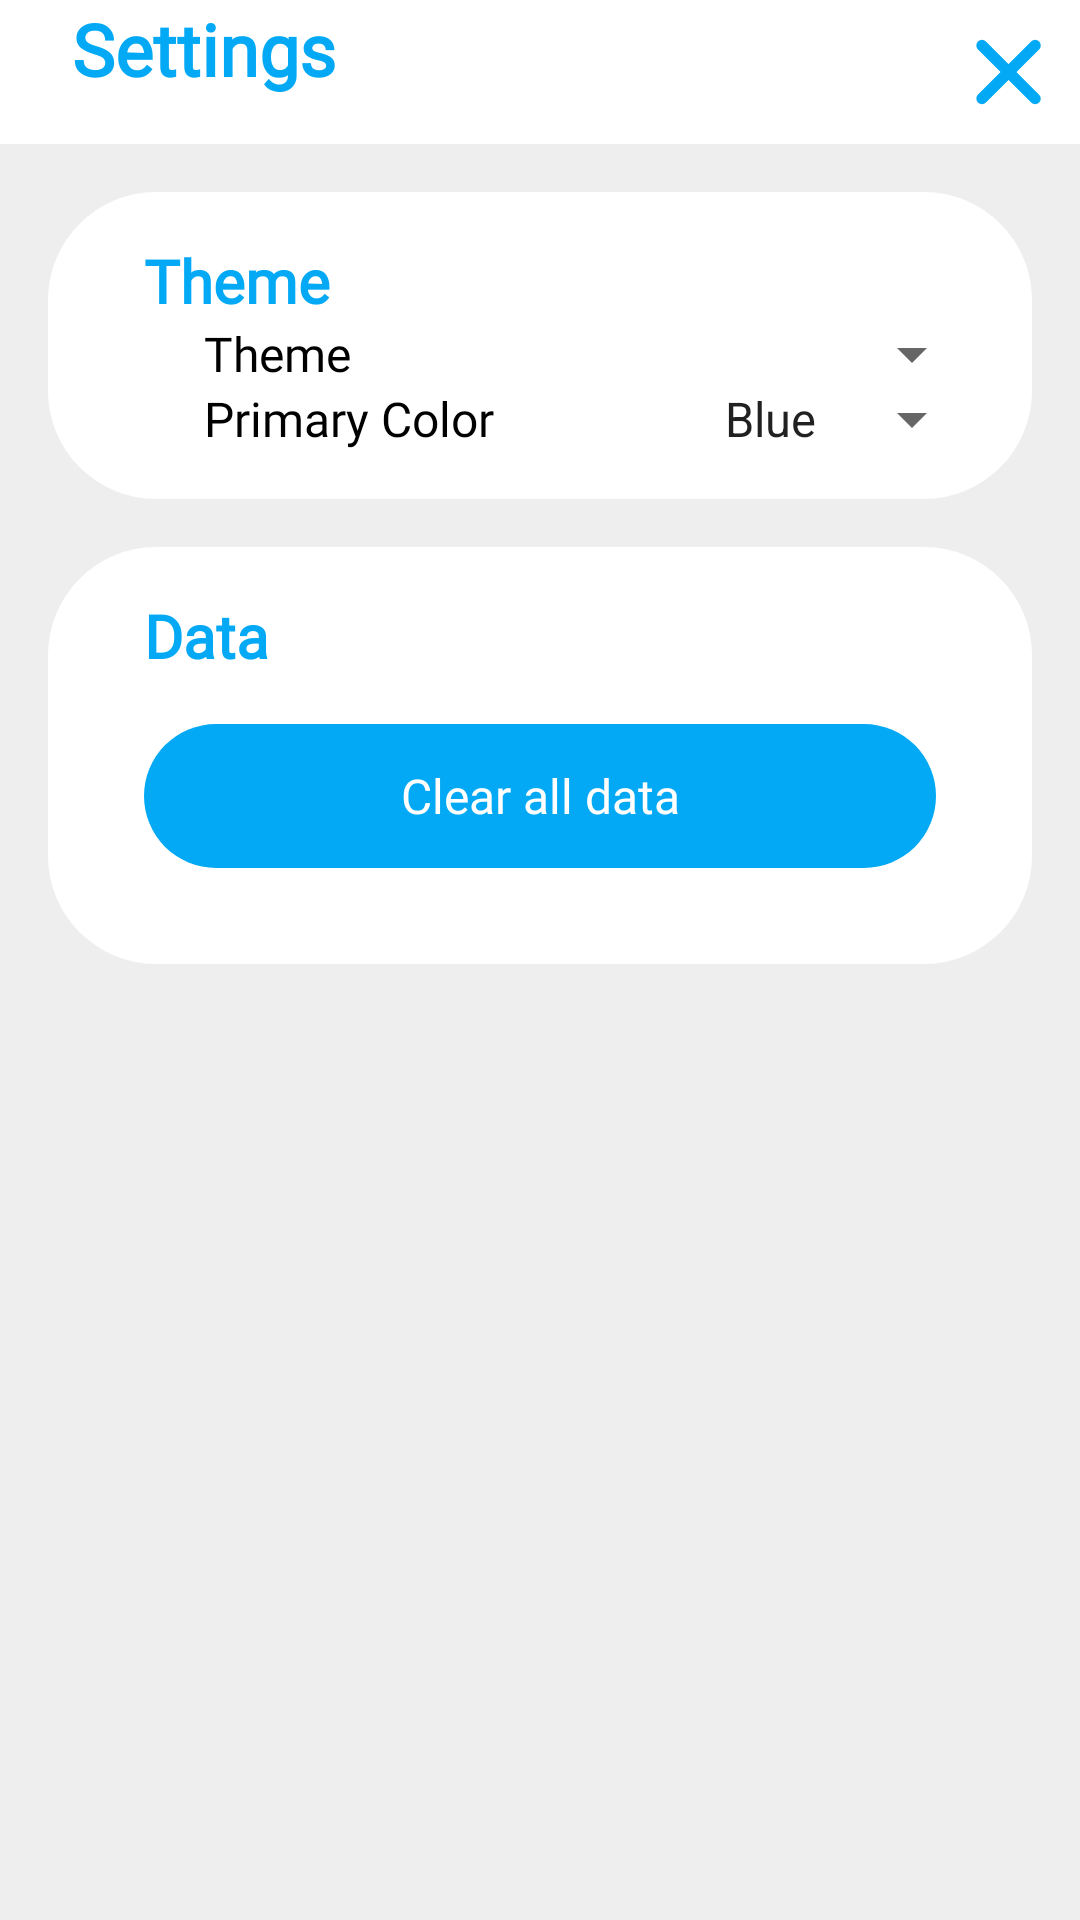

Produce the Android XML layout that renders to this screen, including the resource entries it uses.
<!-- AndroidManifest.xml: application theme Theme.Javary -->
<!-- res/layout/activity_settings.xml -->
<?xml version="1.0" encoding="utf-8"?>
<LinearLayout xmlns:android="http://schemas.android.com/apk/res/android"
    xmlns:app="http://schemas.android.com/apk/res-auto"
    xmlns:tools="http://schemas.android.com/tools"
    android:layout_width="match_parent"
    android:layout_height="match_parent"
    android:layout_gravity="center"
    android:background="?attr/backgroundColor"
    android:orientation="vertical"
    tools:context=".activities.settings.SettingsActivity">

    <LinearLayout

        style="@style/UpperBar"
        android:layout_width="match_parent"
        android:orientation="horizontal">

        <TextView
            android:id="@+id/textView"
            style="@style/Header"
            android:layout_weight="1"
            android:text="@string/title_settings" />

        <ImageButton
            android:id="@+id/settings_close"
            android:layout_width="48dp"
            android:layout_height="48dp"
            android:background="#00FFFFFF"
            android:src="@drawable/ic_close"
            tools:ignore="SpeakableTextPresentCheck" />

    </LinearLayout>

    <LinearLayout
        android:layout_width="match_parent"
        android:layout_height="match_parent"
        android:layout_weight="1"
        android:orientation="vertical"
        android:padding="@dimen/container_padding">

        <LinearLayout
            android:layout_width="match_parent"
            android:layout_height="wrap_content"
            android:background="@drawable/rounded_corners"
            android:backgroundTint="?attr/colorSecondary"
            android:orientation="vertical"
            android:padding="@dimen/container_padding">

            <TextView
                style="@style/Title"
                android:layout_width="match_parent"
                android:layout_height="wrap_content"
                android:text="@string/title_theme" />

            <LinearLayout
                android:layout_width="match_parent"
                android:layout_height="wrap_content"
                android:orientation="vertical"
                android:paddingStart="36dp">

                <LinearLayout
                    android:layout_width="match_parent"
                    android:layout_height="match_parent"
                    android:orientation="horizontal">

                    <TextView

                        style="@style/Paragraph"
                        android:layout_width="64dp"
                        android:layout_height="wrap_content"
                        android:layout_gravity="left"
                        android:layout_weight="1"
                        android:text="@string/title_theme"
                        tools:ignore="DuplicateIds" />

                    <Spinner

                        android:id="@+id/settings_theme_spinner"
                        style="@style/Spinner"
                        android:layout_gravity="right"
                        android:layout_weight="1"
                        android:contextClickable="false"
                        android:dropDownWidth="wrap_content"
                        android:spinnerMode="dropdown"
                        tools:ignore="TouchTargetSizeCheck"
                        tools:listitem="@layout/spinner_item" />
                </LinearLayout>

                <LinearLayout
                    android:layout_width="match_parent"
                    android:layout_height="match_parent"
                    android:orientation="horizontal">

                    <TextView

                        style="@style/Paragraph"
                        android:layout_width="64dp"
                        android:layout_height="wrap_content"
                        android:layout_gravity="left"
                        android:layout_weight="1"
                        android:text="@string/setting_primary_color" />

                    <Spinner

                        android:id="@+id/settings_primarycolor_spinner"
                        style="@style/Spinner"
                        android:layout_gravity="right"
                        android:layout_weight="1"
                        android:dropDownWidth="wrap_content"
                        android:entries="@array/colors"
                        android:spinnerMode="dropdown"
                        tools:ignore="TouchTargetSizeCheck"
                        tools:listitem="@layout/spinner_item" />
                </LinearLayout>

            </LinearLayout>

        </LinearLayout>

        <LinearLayout
            android:layout_width="match_parent"
            android:layout_height="wrap_content"
            android:layout_marginTop="@dimen/activity_vertical_margin"
            android:background="@drawable/rounded_corners"
            android:backgroundTint="?attr/colorSecondary"
            android:orientation="vertical"
            android:padding="@dimen/container_padding">

            <TextView
                style="@style/Title"
                android:layout_width="match_parent"
                android:layout_height="wrap_content"
                android:text="@string/title_data" />

            <Button
                android:id="@+id/settings_cleardata_btn"
                style="@style/Button"
                android:layout_width="match_parent"
                android:layout_height="wrap_content"
                android:layout_margin="@dimen/container_padding"
                android:text="@string/setting_clear_data"
                android:textAllCaps="false"
                android:textAppearance="@style/Link" />
        </LinearLayout>

    </LinearLayout>

</LinearLayout>
<!-- res/layout/spinner_item.xml (included above) -->
<?xml version="1.0" encoding="utf-8"?>
<TextView
    xmlns:android="http://schemas.android.com/apk/res/android"

    style="@style/Paragraph"
    android:layout_width="match_parent"
    android:layout_height="wrap_content"
    android:layout_weight="1"
    android:fontFamily="@font/comfortaa_light"
    android:paddingStart="16dp"
    android:textAlignment="textEnd"
    android:text="item" />
<!-- resources referenced by this layout -->
<resources>
  <array name="colors">
          <item>Blue</item>
          <item>Orange</item>
          <item>Green </item>
          <item>Yellow</item>
          <item>Red</item>
          <item>Purple</item>
  
      </array>
  <dimen name="activity_vertical_margin">16dp</dimen>
  <dimen name="container_padding">16dp</dimen>
  <!-- drawable rounded_corners (drawable) -->
  <layer-list xmlns:android="http://schemas.android.com/apk/res/android">
      <item>
          <shape xmlns:android="http://schemas.android.com/apk/res/android" android:shape="rectangle">
              <corners android:radius="36sp" >
  
              </corners>
          </shape>
      </item>
  
  </layer-list>
  <string name="setting_clear_data">Clear all data</string>
  <string name="setting_primary_color">Primary Color</string>
  <string name="title_data">Data</string>
  <string name="title_settings">Settings</string>
  <string name="title_theme">Theme</string>
  <style name="Button">
          <item name="android:layout_width">match_parent</item>
          <item name="android:layout_height">wrap_content</item>
          <item name="android:background">@drawable/rounded_corners</item>
          <item name="backgroundTint">?attr/colorPrimary</item>
          <item name="android:tint">?attr/colorOnPrimary</item>
          <item name="android:textColor">?attr/colorOnPrimary</item>
          <item name="android:fontFamily">@font/comfortaa_light</item>
      </style>
  <style name="Header">
          <item name="android:layout_width">match_parent</item>
          <item name="android:layout_height">wrap_content</item>
          <item name="android:paddingStart">24dp</item>
          <item name="fontFamily">@font/comfortaa_light</item>
          <item name="android:textStyle">bold</item>
          <item name="android:textColor">?attr/colorPrimary</item>
          <item name="android:textSize">24dp</item>\
  
      </style>
  <style name="Link">
  
  
          <item name="android:layout_width">wrap_content</item>
          <item name="android:layout_height">wrap_content</item>
          <item name="android:paddingStart">16dp</item>
          <item name="fontFamily">@font/comfortaa_light</item>
          <item name="android:textColor">?attr/colorPrimary</item>
          <item name="android:textSize">16dp</item>
      </style>
  <style name="Paragraph">
          <item name="android:layout_width">wrap_content</item>
          <item name="android:layout_height">wrap_content</item>
          <item name="fontFamily">@font/comfortaa_light</item>
          <item name="android:textColor">?attr/colorOnSecondary</item>
          <item name="android:textSize">16dp</item>
      </style>
  <style name="Spinner">
          <item name="android:layout_width">wrap_content</item>
          <item name="android:layout_height">match_parent</item>
          <item name="listItemLayout">@style/Paragraph</item>
          <item name="android:layout_gravity">right</item>
          <item name="android:layout_weight">1</item>
          <item name="android:textAlignment"> textEnd</item>
      </style>
  <style name="Title">
          <item name="android:layout_width">match_parent</item>
          <item name="android:layout_height">wrap_content</item>
          <item name="android:paddingStart">16dp</item>
          <item name="fontFamily">@font/comfortaa_light</item>
          <item name="android:textColor">?attr/colorPrimary</item>
          <item name="android:textSize">20dp</item>
          <item name="android:textStyle">bold</item>
      </style>
  <style name="UpperBar">
          <item name="android:background"> ?attr/colorSecondary</item>
          <item name="android:layout_height">@dimen/upperbar_size</item>
          <item name="android:layout_width">match_parent </item>
  
      </style>
  <dimen name="upperbar_size">48dp</dimen>
  <color name="blue">#03A9F4</color>
  <color name="white">#FFFFFFFF</color>
  <color name="light_grey">#EEEEEE</color>
  <color name="black">#FF000000</color>
  <color name="grey">#7F7F7F</color>
</resources>
